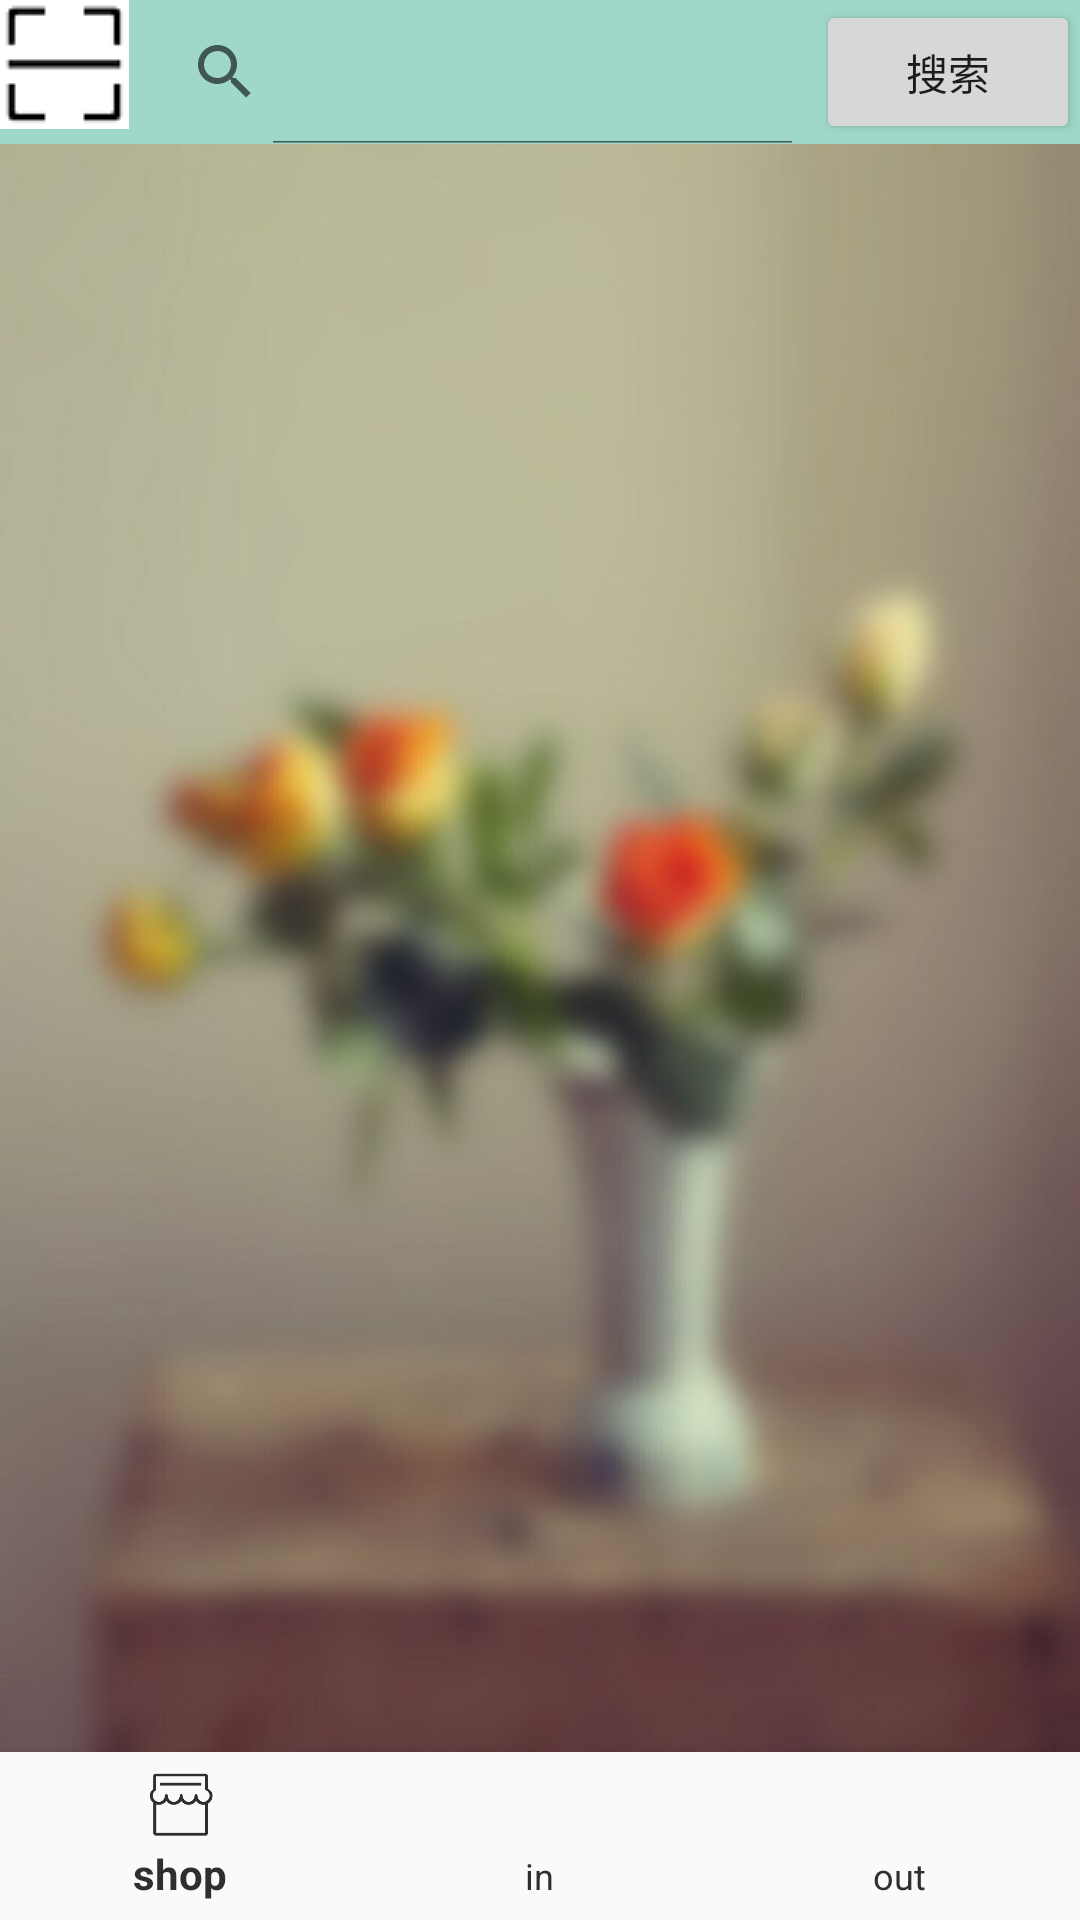

Android layout source for this screen:
<!-- AndroidManifest.xml: application theme AppTheme -->
<!-- res/layout/activity_main.xml -->
<?xml version="1.0" encoding="utf-8"?>
<android.support.constraint.ConstraintLayout
    xmlns:android="http://schemas.android.com/apk/res/android"
    xmlns:app="http://schemas.android.com/apk/res-auto"
    xmlns:tools="http://schemas.android.com/tools"
    android:id="@+id/container"
    android:layout_width="match_parent"
    android:layout_height="match_parent"
    tools:context="com.example.example.shopstock.MajorSearch.MainActivity"
    android:background="@drawable/background">

    <LinearLayout
        android:id="@+id/layout"
        android:orientation="vertical"
        android:layout_width="match_parent"
        android:layout_height="match_parent"
        >

        <RelativeLayout
            android:layout_width="match_parent"
            android:layout_height="wrap_content"
            android:background="@color/colorPrimary"
            android:orientation="horizontal">

            <ImageView
                android:id="@+id/imageView"
                android:layout_width="43dp"
                android:layout_height="43dp"
                android:layout_gravity="center"
                android:adjustViewBounds="false"
                android:background="@drawable/scan" />

            <SearchView
                android:id="@+id/searchView"
                android:layout_width="wrap_content"
                android:layout_height="wrap_content"
                android:iconifiedByDefault="false"
                android:layout_toEndOf="@+id/imageView"
                android:layout_toStartOf="@+id/searchbutton">
            </SearchView>

            <Button
                android:id="@+id/searchbutton"
                android:layout_width="wrap_content"
                android:layout_height="wrap_content"
                android:layout_alignParentEnd="true"
                android:text="搜索" />

        </RelativeLayout>

        <ListView
            android:id="@+id/list_view"
            android:layout_width="match_parent"
            android:layout_height="match_parent"
            android:divider="#00000000"
            android:dividerHeight="4dp">

        </ListView>

    </LinearLayout>

    <android.support.design.widget.BottomNavigationView
        android:id="@+id/navigation"
        android:layout_width="0dp"
        android:layout_height="wrap_content"
        android:layout_marginEnd="0dp"
        android:layout_marginStart="0dp"
        android:background="?android:attr/windowBackground"
        app:layout_constraintBottom_toBottomOf="parent"
        app:layout_constraintLeft_toLeftOf="parent"
        app:layout_constraintRight_toRightOf="parent"
        app:menu="@menu/navigation"
        app:itemIconTint="@color/coloritem"
        app:itemTextColor="@color/coloritem"/>

</android.support.constraint.ConstraintLayout>
<!-- resources referenced by this layout -->
<resources>
  <color name="colorPrimary">#9fd8c9</color>
  <color name="coloritem">#FF312E2F</color>
  <!-- drawable background: jpg bitmap (drawable, 249913 bytes) -->
  <!-- drawable scan: png bitmap (drawable, 939 bytes) -->
  <style name="AppTheme" parent="Theme.AppCompat.Light.DarkActionBar">
          
          <item name="colorPrimary">@color/colorPrimary</item>
          <item name="colorPrimaryDark">@color/colorPrimaryDark</item>
          <item name="colorAccent">@color/colorAccent</item>
      </style>
  <color name="colorPrimaryDark">#7dbeaa</color>
  <color name="colorAccent">#228179</color>
</resources>
